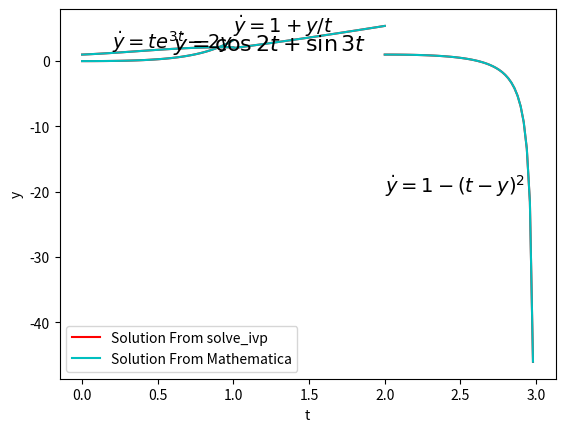

This figure's Python source:
#Question question 7
# [redacted]
from scipy.integrate import solve_ivp
import numpy as np
import matplotlib.pyplot as plt
#The Differential Equations given the questions 
def f1(t,y):
	return(t*np.exp(3*t)-2*y)
def f2(t,y):
	return(1-(t-y)**2)
def f3(t,y):
	return(1+y/t)
def f4(t,y):
	return(np.cos(2*t)+np.sin(3*t))
#The exact Solutions from mathematica are given below
def y_exact1(t):
	return((5*t-1)*np.exp(3*t)/25+np.exp(-2*t)/25)
def y_exact2(t):
	return((1-3*t+t**2)/(-3+t))
def y_exact3(t):
	return(t*2+t*np.log(t))
def y_exact4(t):
	return(np.sin(2*t)/2-np.cos(3*t)/3+8/6)
#Solution of first equation by scipy
a1=0
b1=1
y1_0=0
y_sol_1=y_exact1
sol_1=solve_ivp(f1,[a1, b1], [y1_0],t_eval=np.linspace(a1,b1))
t=np.linspace(a1,b1)
plt.plot(sol_1.t,sol_1.y[0],'r',t,y_sol_1(t),'c')
plt.xlabel('t')
plt.ylabel('y')
plt.legend(['Solution From solve_ivp','Solution From Mathematica'])
plt.text(0.2, 2, r"$\dot{y}=te^{3t}-2y$", fontsize=14)
plt.grid()
plt.show()
#Solution of second equation by scipy
a2=2
b2=3
y2_0=1
y_sol_2=y_exact2
sol_2=solve_ivp(f2,[a2, b2], [y2_0],t_eval=np.linspace(a2,b2))
t=np.linspace(a2,b2)
plt.plot(sol_2.t,sol_2.y[0],'r',t,y_sol_2(t),'c')
plt.xlabel('t')
plt.ylabel('y')
plt.legend(['Solution From solve_ivp','Solution From Mathematica'])
plt.text(2,-20, r"$\dot{y}=1-(t-y)^2$", fontsize=14)
plt.grid()
plt.show()
#Solution of Third equation by scipy
a3=1
b3=2
y3_0=2
y_sol_3=y_exact3
sol_3=solve_ivp(f3,[a3, b3], [y3_0],t_eval=np.linspace(a3,b3))
t=np.linspace(a3,b3)
plt.plot(sol_3.t,sol_3.y[0],'r',t,y_sol_3(t),'c')
plt.xlabel('t')
plt.ylabel('y')
plt.legend(['Solution From solve_ivp','Solution From Mathematica'])
plt.text(1,4.5, r"$\dot{y}=1+y/t$", fontsize=14)
plt.grid()
plt.show()
#Solution of Fourth equation by scipy
a4=0
b4=1
y4_0=1
y_sol_4=y_exact4
sol_4=solve_ivp(f4,[a4, b4], [y4_0],t_eval=np.linspace(a4,b4))
t=np.linspace(a4,b4)
plt.plot(sol_4.t,sol_4.y[0],'r',t,y_sol_4(t),'c')
plt.xlabel('t')
plt.ylabel('y')
plt.legend(['Solution From solve_ivp','Solution From Mathematica'])
plt.text(0.6, 1.6, r"$\dot{y}=\cos2t+\sin3t$", fontsize=16)
plt.grid()
plt.show()

